Image classification data set "voiceover" (tahahasan360/voiceover on GitHub). Class labels (5): hello, world, leave, no one, behind.

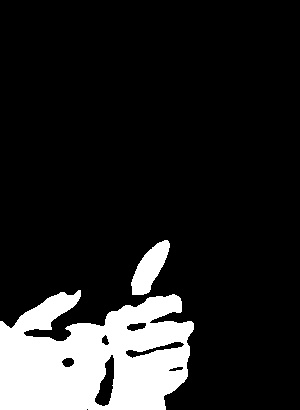
Label: behind

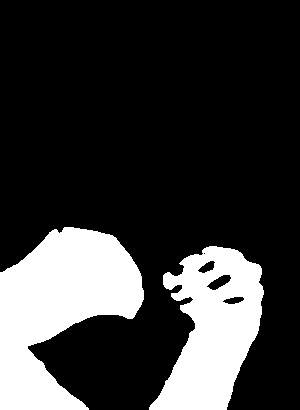
Label: no one

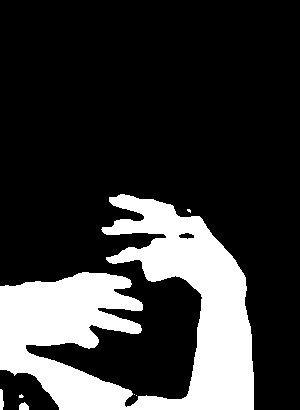
Label: world

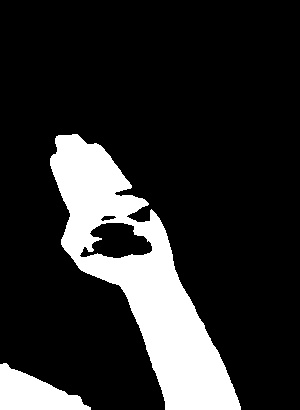
Label: hello

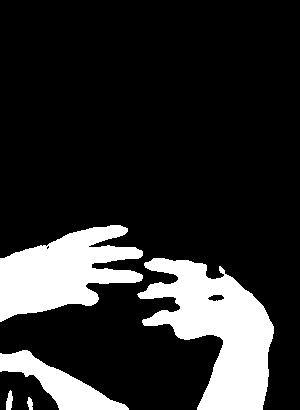
Label: world

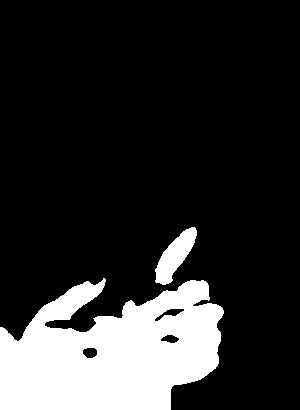
Label: behind
